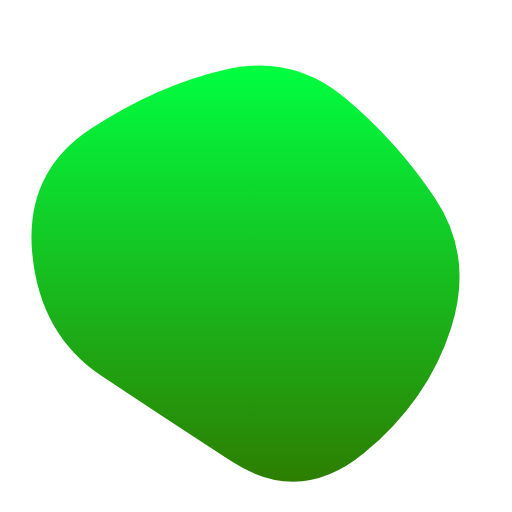
t = 0.00 s
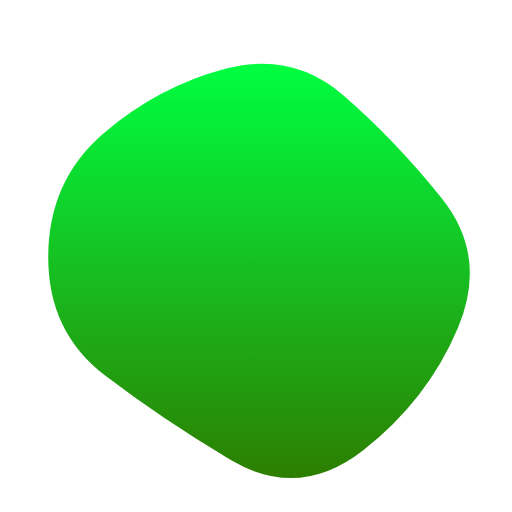
t = 1.67 s
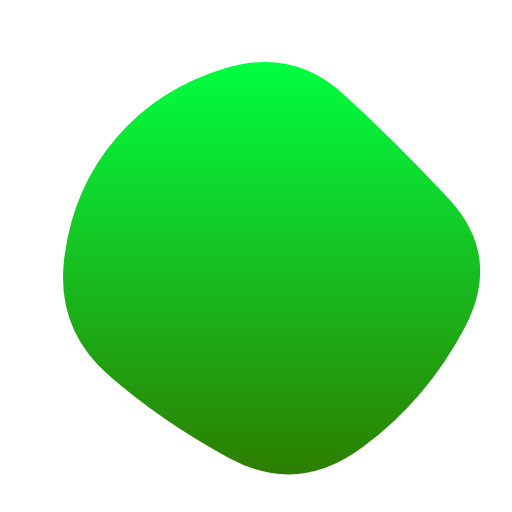
t = 3.33 s
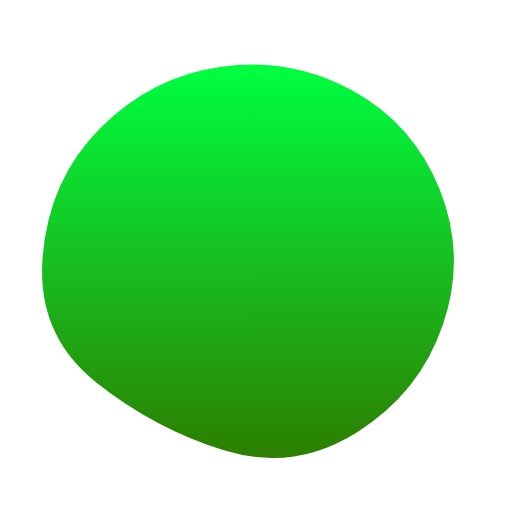
t = 5.00 s
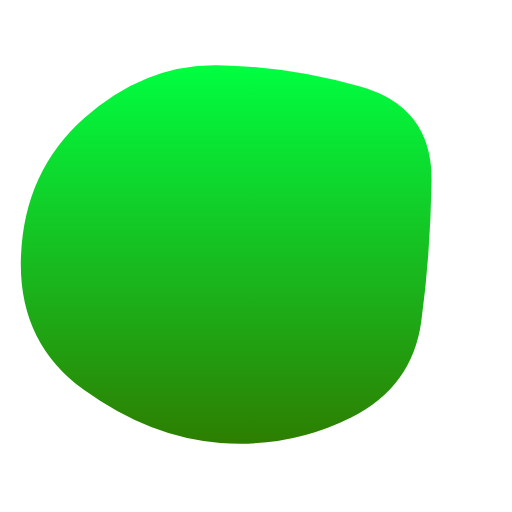
t = 6.67 s
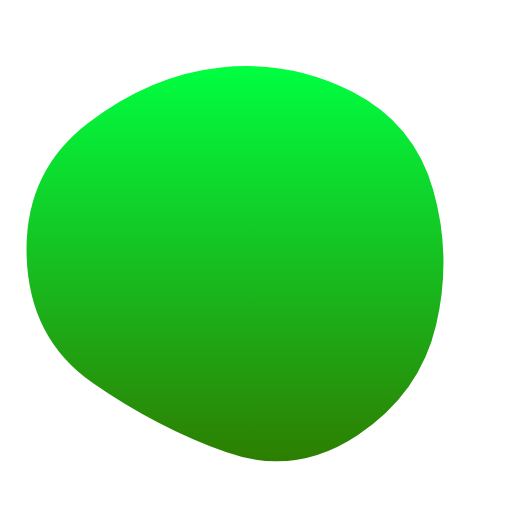
t = 8.33 s

The animated SVG that drew these frames (rendered in a browser with its animation timeline set to each time). Animation: 1 SMIL element (animate=1); one cycle of 10.00 s, repeats indefinitely.

<svg version="1.1" xmlns="http://www.w3.org/2000/svg" viewBox="0 0 500 500" width="100%" id="blobSvg">
                        <defs>
                        <linearGradient id="gradient" x1="0%" y1="0%" x2="0%" y2="100%">
                            <stop offset="0%" style="stop-color: rgb(0, 255, 64);"></stop>
                            <stop offset="100%" style="stop-color: rgb(45, 126, 1);"></stop>
                        </linearGradient>
                        </defs>
                        <path id="blob" fill="url(#gradient)">
                            <animate attributeName="d" dur="10000ms" repeatCount="indefinite" values="M440.5,320.5Q418,391,355.5,442.5Q293,494,226,450.5Q159,407,99,367Q39,327,31.5,247.5Q24,168,89,125.5Q154,83,219.5,68Q285,53,335.5,94.5Q386,136,424.5,193Q463,250,440.5,320.5Z;M453.78747,319.98894Q416.97789,389.97789,353.96683,436.87838Q290.95577,483.77887,223.95577,447.43366Q156.95577,411.08845,105.64373,365.97789Q54.33169,320.86732,62.67444,252.61056Q71.01719,184.3538,113.01965,135.21007Q155.02211,86.06634,220.52211,66.46683Q286.02211,46.86732,335.5,91.94472Q384.97789,137.02211,437.78747,193.51106Q490.59704,250,453.78747,319.98894Z;M411.39826,313.90633Q402.59677,377.81265,342.92059,407.63957Q283.24442,437.46649,215.13648,432.5428Q147.02853,427.61911,82.23325,380.9572Q17.43796,334.29529,20.45223,250.83809Q23.46649,167.38089,82.5856,115.05707Q141.70471,62.73325,212.19045,63.73015Q282.67618,64.72705,352.67308,84.79839Q422.66998,104.86972,421.43486,177.43486Q420.19974,250,411.39826,313.90633Z;M440.5,320.5Q418,391,355.5,442.5Q293,494,226,450.5Q159,407,99,367Q39,327,31.5,247.5Q24,168,89,125.5Q154,83,219.5,68Q285,53,335.5,94.5Q386,136,424.5,193Q463,250,440.5,320.5Z;"></animate>
                        </path>
                    </svg>